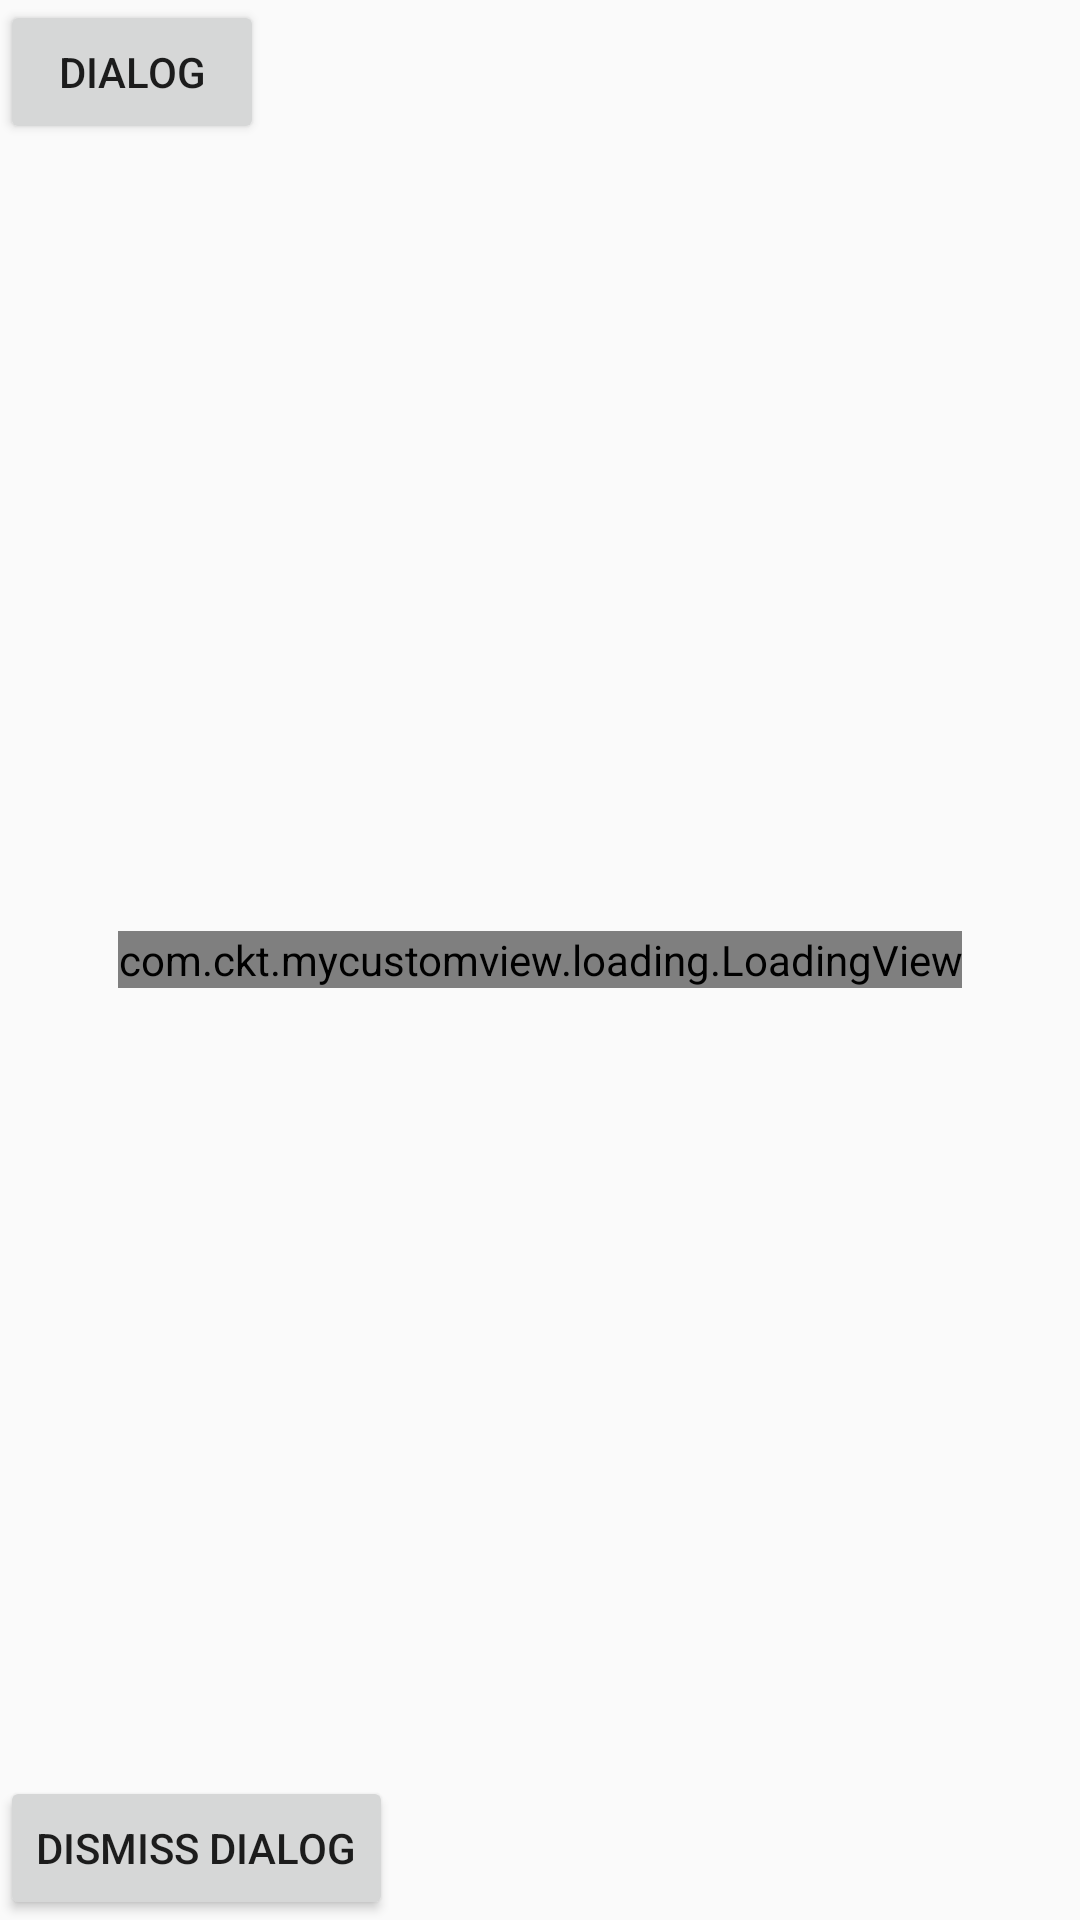

The Android layout XML behind this screen, and the referenced resources:
<!-- AndroidManifest.xml: application theme AppTheme -->
<!-- res/layout/activity_loading.xml -->
<?xml version="1.0" encoding="utf-8"?>
<FrameLayout xmlns:android="http://schemas.android.com/apk/res/android"
    android:layout_width="match_parent"
    android:layout_height="match_parent">

    <com.ckt.mycustomview.loading.LoadingView
        android:id="@+id/loadView"
        android:layout_width="wrap_content"
        android:layout_height="wrap_content"
        android:layout_gravity="center" />

    <Button
        android:id="@+id/btn"
        android:layout_width="wrap_content"
        android:layout_height="wrap_content"
        android:text="dialog" />

    <Button
        android:id="@+id/btn_cancel"
        android:layout_width="wrap_content"
        android:layout_height="wrap_content"
        android:layout_gravity="bottom"
        android:text="dismiss dialog" />

</FrameLayout>
<!-- resources referenced by this layout -->
<resources>
  <style name="AppTheme" parent="Theme.AppCompat.Light.NoActionBar">
          
          <item name="colorPrimary">@color/colorPrimary</item>
          <item name="colorPrimaryDark">@color/colorPrimaryDark</item>
          <item name="colorAccent">@color/colorAccent</item>
      </style>
  <color name="colorPrimary">#2979FF</color>
  <color name="colorPrimaryDark">#2962FF</color>
  <color name="colorAccent">#FF4081</color>
</resources>
